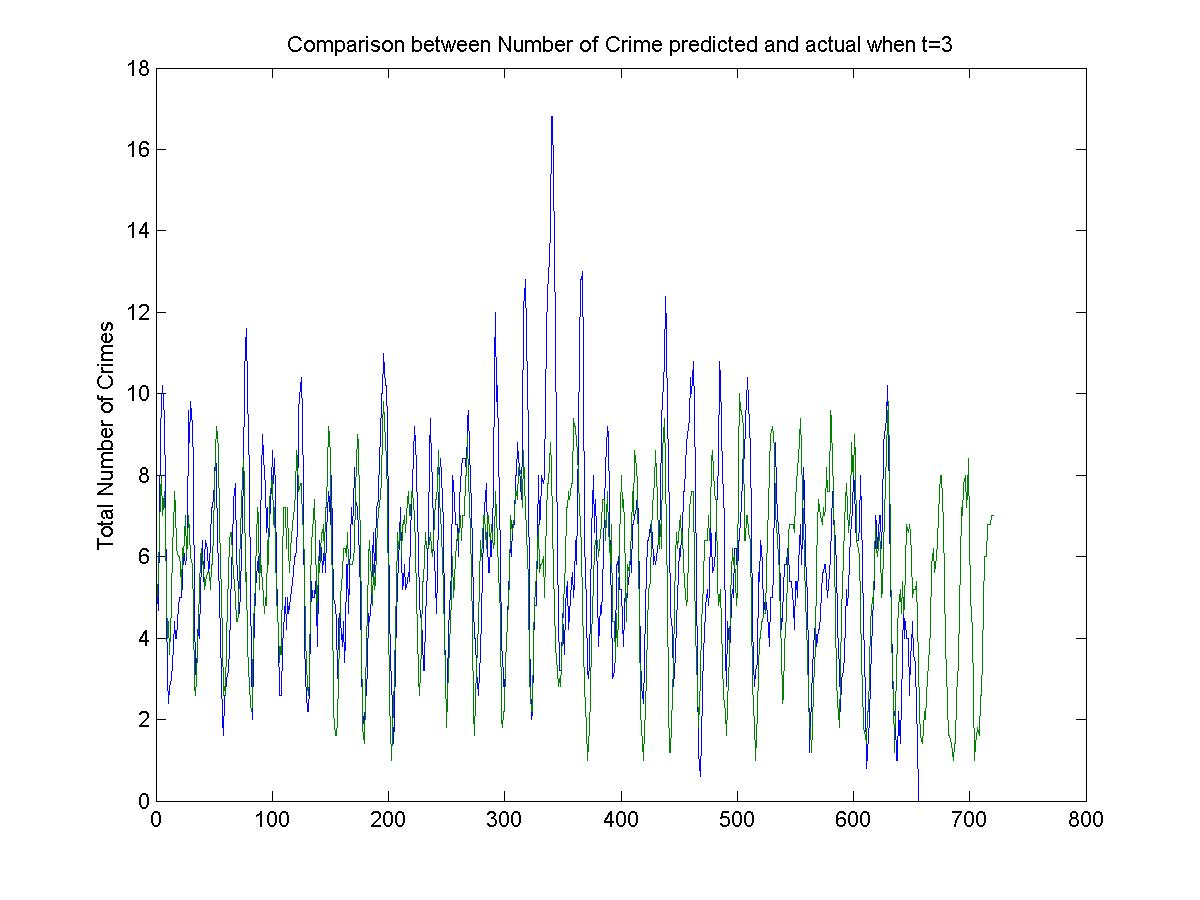

Data behind this chart, as committed beside it:
5, 5
5, 6
4, 6
11, 11
10, 5
15, 10
9, 8
6, 1
7, 14
1, 1
1, 1
0, 3
3, 3
9, 10
2, 7
3, 9
2, 4
6, 8
7, 8
2, 2
7, 8
3, 4
6, 7
7, 5
4, 7
11, 7
1, 9
7, 2
9, 7
20, 10
7, 5
6, 6
4, 1
4, 1
1, 1
2, 4
3, 8
11, 5
3, 8
7, 5
5, 5
6, 6
6, 5
6, 5
9, 6
4, 6
3, 6
7, 5
9, 3
13, 9
4, 6
6, 15
11, 10
6, 6
5, 8
1, 4
2, 6
1, 1
1, 1
3, 1
6, 5
... 659 more rows
